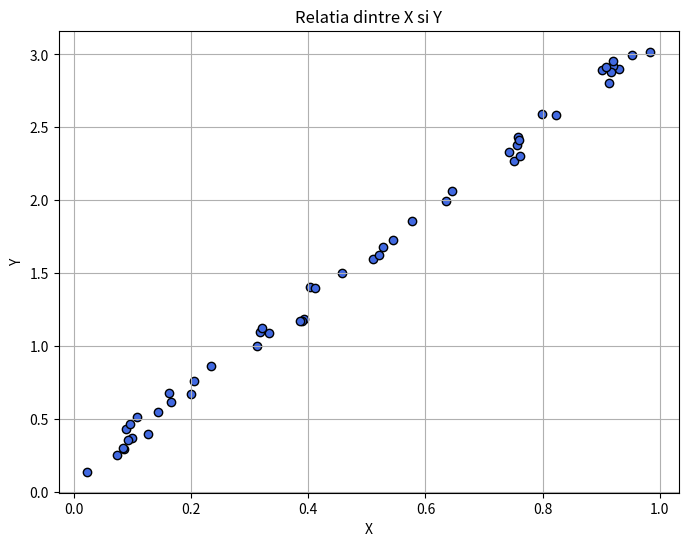
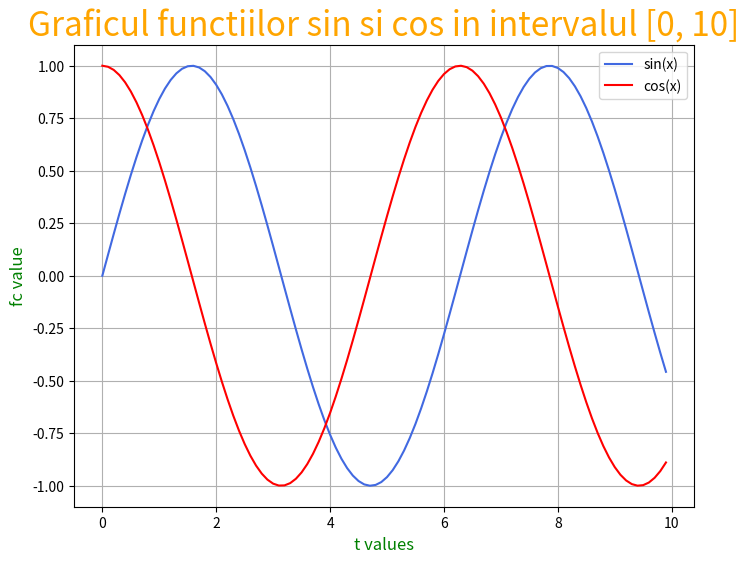
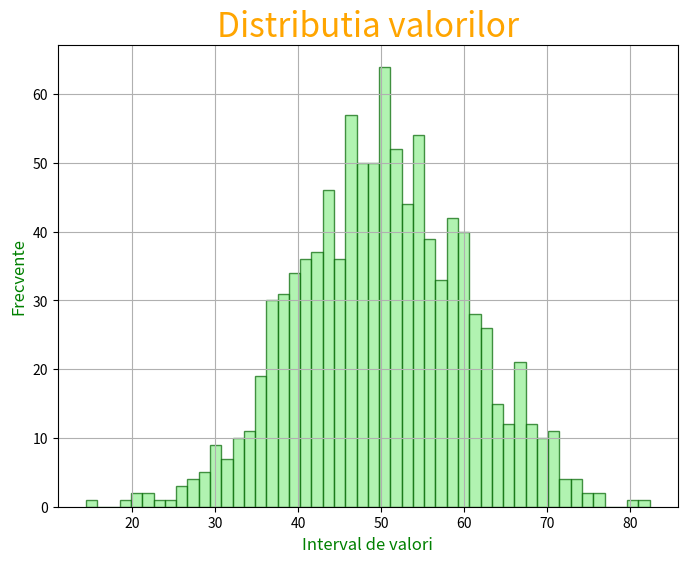
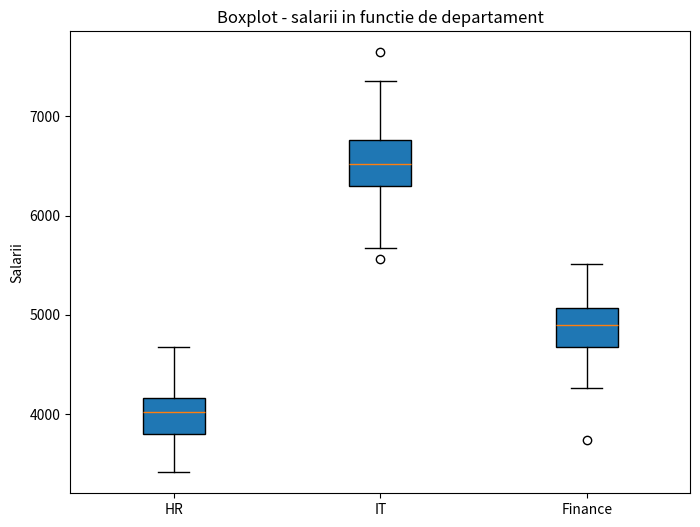
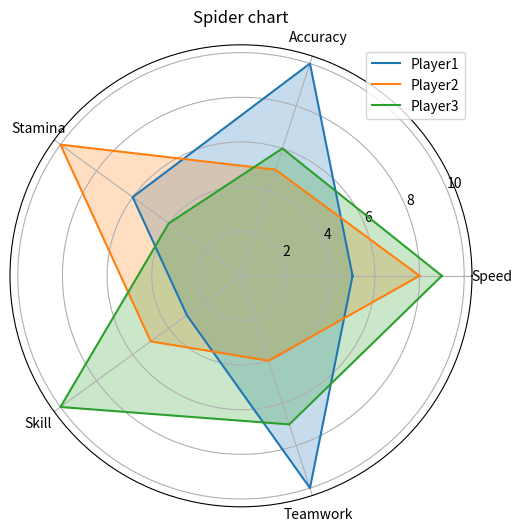
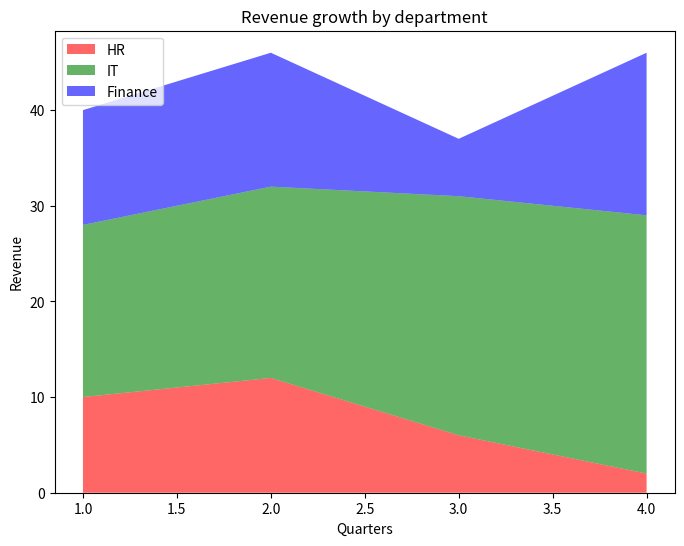
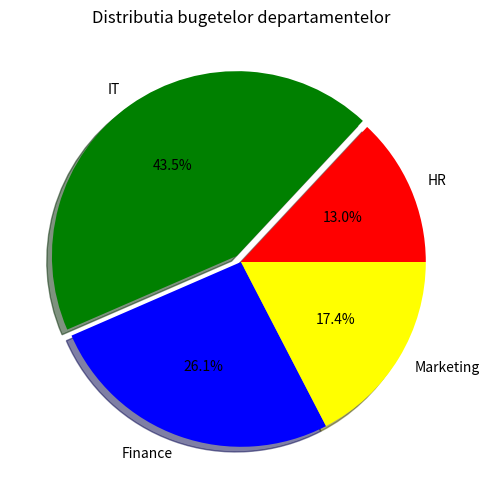
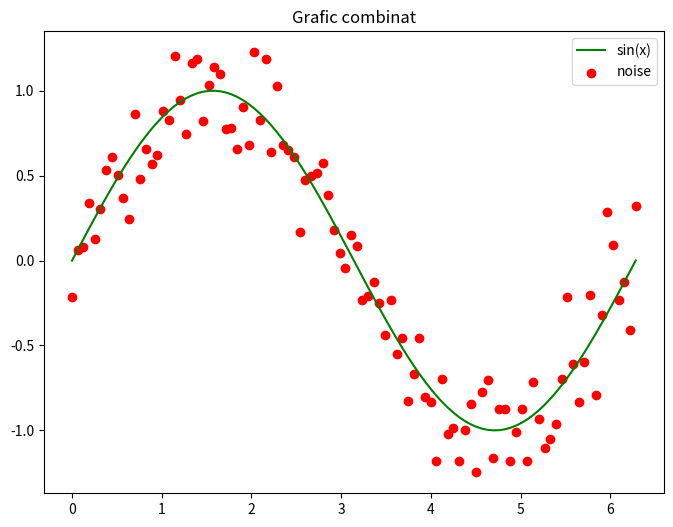

These charts were generated, in order, by the following Python code:
import numpy as np
import matplotlib.pyplot as plt

# explicatie a conceptelor de baza in matplotlib
# figure    - intreaga pagina/ecran sau echivalentul unui canvas din HTML
# axes      - o zona de desenare in interiorul figurii
# plot      - desenul propriu-zis compus din linii, puncte, histograme

# ------------------------------------------------------------------------
# 1. Scatter plot
# ------------------------------------------------------------------------
#   1.1. achizitie date
x = np.random.rand(50)
y = 3 * x + np.random.rand(50) * 0.2

#   1.2. definirea zonelor de desenare
plt.figure(figsize=(8, 6))

#   1.3. graficul propriu-zis
plt.scatter(x, y, color="royalblue", marker="o", edgecolors="black")

#   1.4. stilizarea graficului
plt.title("Relatia dintre X si Y")  # "Scatter plot of x vs y"
plt.xlabel("X")
plt.ylabel("Y")
plt.grid(True)

#   1.5. afisare efectiva
# plt.show()

# alternativ pentru un scatter plot
# fig = plt.figure(figsize=(9, 6))
# ax1 = fig.add_subplot(1, 1, 1)
# ax2 = fig.add_subplot(1, 1, 1)  # |     ax1     |     ax2     |
# ax1.set_title("Scatter plot of x vs y", fontdict={"fontsize": 12, "color": "green"})
# ax1.set_xlabel("x_values")
# ax2.set_ylabel("y_values")
# ax1.scatter(x, y, color="royalblue", marker="o", edgecolors="black")
# for i in range(50):
#     ax1.text(x[i], y[i], "V" + str(i))

# ------------------------------------------------------------------------
# 2. Line plot
# ------------------------------------------------------------------------
# util pentru evolutia trendurilor in timp

#   2.1. achizitia de date
x = np.arange(0, 10, 0.1)
y1 = np.sin(x)
y2 = np.cos(x)

#   2.2. definirea zonelor de desenare
plt.figure(figsize=(8, 6))

#   2.3. graficul propriu-zis
plt.plot(x, y1, color="royalblue", label="sin(x)")
plt.plot(x, y2, color="red", label="cos(x)")

#   2.4. stilizare
plt.title(
    "Graficul functiilor sin si cos in intervalul [0, 10]",
    fontdict={"fontsize": 24, "color": "orange"},
)
plt.xlabel("t values", fontdict={"fontsize": 12, "color": "green"})
plt.ylabel("fc value", fontdict={"fontsize": 12, "color": "green"})
plt.grid(True)
plt.legend()

#   2.5. afisare efectiva
# plt.show()

# ------------------------------------------------------------------------
# 3. Histograma / BarChart
# ------------------------------------------------------------------------
# arata distributia unei variabile

#   3.1. ahizitie de date
x = np.random.normal(50, 10, 1000)

#   3.2. definirea zonelor de desenare
plt.figure(figsize=(8, 6))

#   3.3. grafic propriu-zis
plt.hist(x, bins=50, color="lightgreen", edgecolor="darkgreen", alpha=0.7)

#   3.4. stilizare
plt.title(
    "Distributia valorilor",
    fontdict={"fontsize": 24, "color": "orange"},
)
plt.xlabel("Interval de valori", fontdict={"fontsize": 12, "color": "green"})
plt.ylabel("Frecvente", fontdict={"fontsize": 12, "color": "green"})
plt.grid(True)

#   3.5. afisare efectiva
# plt.show()

# ------------------------------------------------------------------------
# Box plot (matplotlib si seaborn)
# ------------------------------------------------------------------------
# compara distributii sau pentru a identifica valorile outlier

# 1
departamente = ["HR", "IT", "Finance"]
salarii = [
    np.random.normal(4000, 300, 50),
    np.random.normal(6500, 500, 50),
    np.random.normal(4800, 300, 50),
]
# 2
plt.figure(figsize=(8, 6))
# 3
plt.boxplot(x=salarii, labels=departamente, patch_artist=True)
# 4
plt.title("Boxplot - salarii in functie de departament")
plt.ylabel("Salarii")
# 5
# plt.show()

# ------------------------------------------------------------------------
# Radar chart (spider chart)
# ------------------------------------------------------------------------
# date
labels = ["Speed", "Accuracy", "Stamina", "Skill", "Teamwork"]
data = np.array(
    [
        [5, 10, 6, 3, 10],
        [8, 5, 10, 5, 4],
        [9, 6, 4, 10, 7],
    ]
)
players = ["Player1", "Player2", "Player3"]
unghiuri = np.linspace(0, 2 * np.pi, len(labels), endpoint=False).tolist()
unghiuri += unghiuri[:1]

# definire zone
plt.subplots(subplot_kw=dict(polar=True), figsize=(8, 6))

# grafic proriu-zis
for i in range(len(players)):
    valori = data[i].tolist() + [data[i][0]]
    plt.plot(unghiuri, valori, label=players[i])
    plt.fill(unghiuri, valori, alpha=0.25)

# stilizare
plt.xticks(unghiuri[:-1], labels)
plt.title("Spider chart")
plt.legend()

#
# plt.show()

# ------------------------------------------------------------------------
# Area chart
# ------------------------------------------------------------------------
quarters = np.arange(1, 5)
hr_revenues = [10, 12, 6, 2]
it_revenues = [18, 20, 25, 27]
fin_revenues = [12, 14, 6, 17]

plt.figure(figsize=(8, 6))

plt.stackplot(
    quarters,
    hr_revenues,
    it_revenues,
    fin_revenues,
    labels=["HR", "IT", "Finance"],
    colors=["red", "green", "blue"],
    alpha=0.6,
)

plt.title("Revenue growth by department")
plt.xlabel("Quarters")
plt.ylabel("Revenue")
plt.legend(loc="upper left")

# plt.show()

# ------------------------------------------------------------------------
# Pie chart
# ------------------------------------------------------------------------
departamente = ["HR", "IT", "Finance", "Marketing"]
bugete = [150_000, 500_000, 300_000, 200_000]

plt.figure(figsize=(8, 6))

plt.pie(
    bugete,
    labels=departamente,
    shadow=True,  # 3d
    colors=["red", "green", "blue", "yellow"],
    explode=[0, 0.04, 0, 0],  # separare pie
    autopct="%1.1f%%",  # format procente (cu o zecimala)
)

plt.title("Distributia bugetelor departamentelor")

# plt.show()

# ------------------------------------------------------------------------
# Combine chart
# ------------------------------------------------------------------------
x = np.linspace(0, 2 * np.pi, 100)
y = np.sin(x)
noise = np.random.randn(100) * 0.2
y_noise = y + noise

plt.figure(figsize=(8, 6))

plt.plot(x, y, label="sin(x)", color="green")
plt.scatter(x, y_noise, label="noise", color="red")

plt.title("Grafic combinat")
plt.legend()

plt.show()
